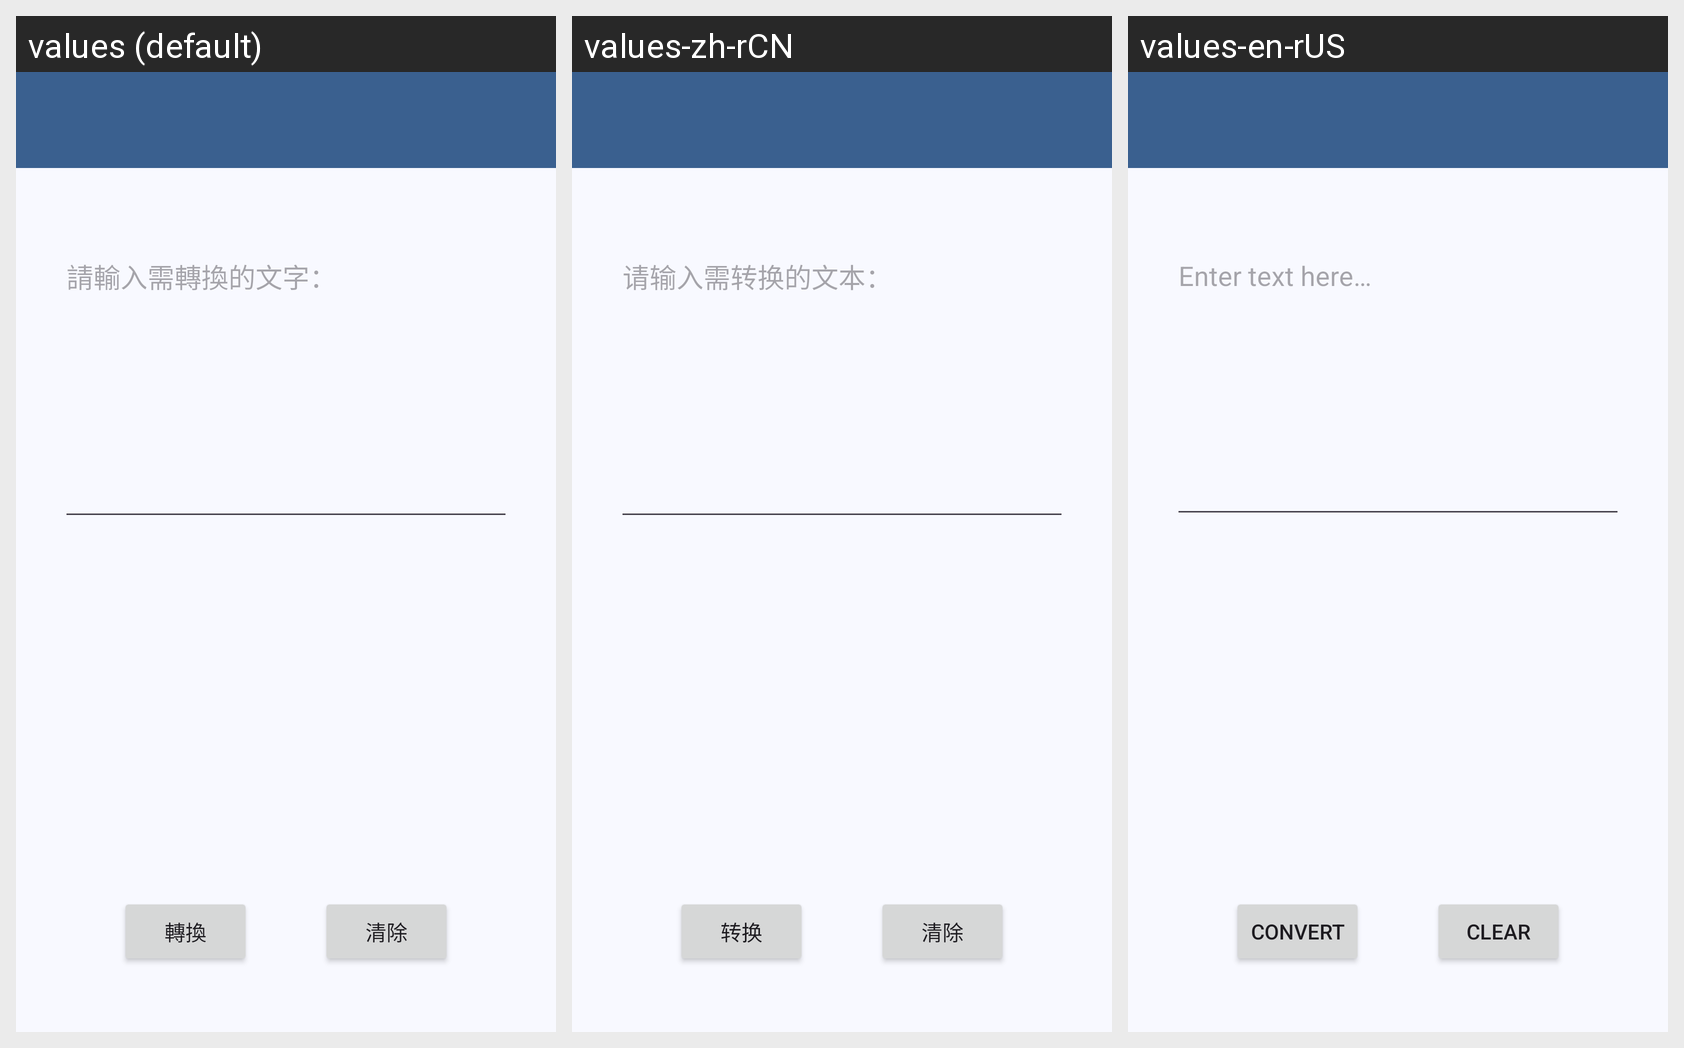

Translations of the strings shown on this Android screen, per locale in the grid:
Android screen res/layout/activity_main_simple.xml rendered under 3 locales, left to right: values (default), values-zh-rCN, values-en-rUS. Device: Nexus 5 (rendered at 1080×1920; each locale shown at half size, 540×960, under a caption strip naming it); theme AppTheme.
Strings drawn on this screen, with the default value and each locale's value (text and hints the layout hard-codes, and strings that could not be matched under every locale, appear in the picture but are not listed):

enter_text_prompt
  values: 請輸入需轉換的文字：
  values-zh-rCN: 请输入需转换的文本：
  values-en-rUS: Enter text here…

convert_button
  values: 轉換
  values-zh-rCN: 转换
  values-en-rUS: Convert

clear_button
  values: 清除
  values-zh-rCN: 清除
  values-en-rUS: Clear
